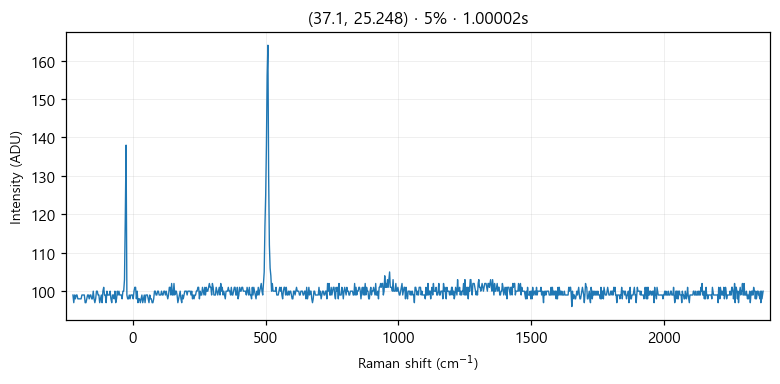

Data behind this chart, as committed beside it:
# laser_power_pct, 5
# exposure_time, 1
# laser_nm, 532
# mode, single
pixel_index, raman_shift_cm-1, wavelength_nm, intensity
0, -225.4, 525.7, 99.0
1, -222.4, 525.8, 97.0
2, -219.3, 525.9, 99.0
3, -216.2, 526, 98.0
4, -213.2, 526.1, 99.0
5, -210.1, 526.1, 99.0
6, -207, 526.2, 98.0
7, -204, 526.3, 98.0
8, -200.9, 526.4, 98.0
9, -197.8, 526.5, 98.0
10, -194.8, 526.6, 98.0
11, -191.7, 526.6, 99.0
12, -188.7, 526.7, 99.0
13, -185.6, 526.8, 99.0
14, -182.6, 526.9, 99.0
15, -179.5, 527, 97.0
16, -176.5, 527.1, 97.0
17, -173.4, 527.2, 98.0
18, -170.4, 527.2, 99.0
19, -167.3, 527.3, 99.0
20, -164.3, 527.4, 98.0
21, -161.2, 527.5, 99.0
22, -158.2, 527.6, 99.0
23, -155.1, 527.7, 98.0
24, -152.1, 527.8, 98.0
25, -149.1, 527.8, 100.0
26, -146, 527.9, 98.0
27, -143, 528, 97.0
28, -139.9, 528.1, 98.0
29, -136.9, 528.2, 100.0
30, -133.9, 528.3, 100.0
31, -130.8, 528.3, 99.0
32, -127.8, 528.4, 99.0
33, -124.8, 528.5, 97.0
34, -121.7, 528.6, 98.0
35, -118.7, 528.7, 99.0
36, -115.7, 528.8, 97.0
37, -112.7, 528.9, 100.0
38, -109.6, 528.9, 101.0
39, -106.6, 529, 99.0
40, -103.6, 529.1, 99.0
41, -100.6, 529.2, 97.0
42, -97.55, 529.3, 100.0
43, -94.53, 529.4, 99.0
44, -91.52, 529.4, 99.0
45, -88.5, 529.5, 99.0
46, -85.48, 529.6, 100.0
47, -82.47, 529.7, 98.0
48, -79.46, 529.8, 97.0
49, -76.44, 529.9, 99.0
50, -73.43, 530, 99.0
51, -70.42, 530, 98.0
52, -67.42, 530.1, 100.0
53, -64.41, 530.2, 97.0
54, -61.4, 530.3, 98.0
55, -58.4, 530.4, 100.0
... 968 more rows
